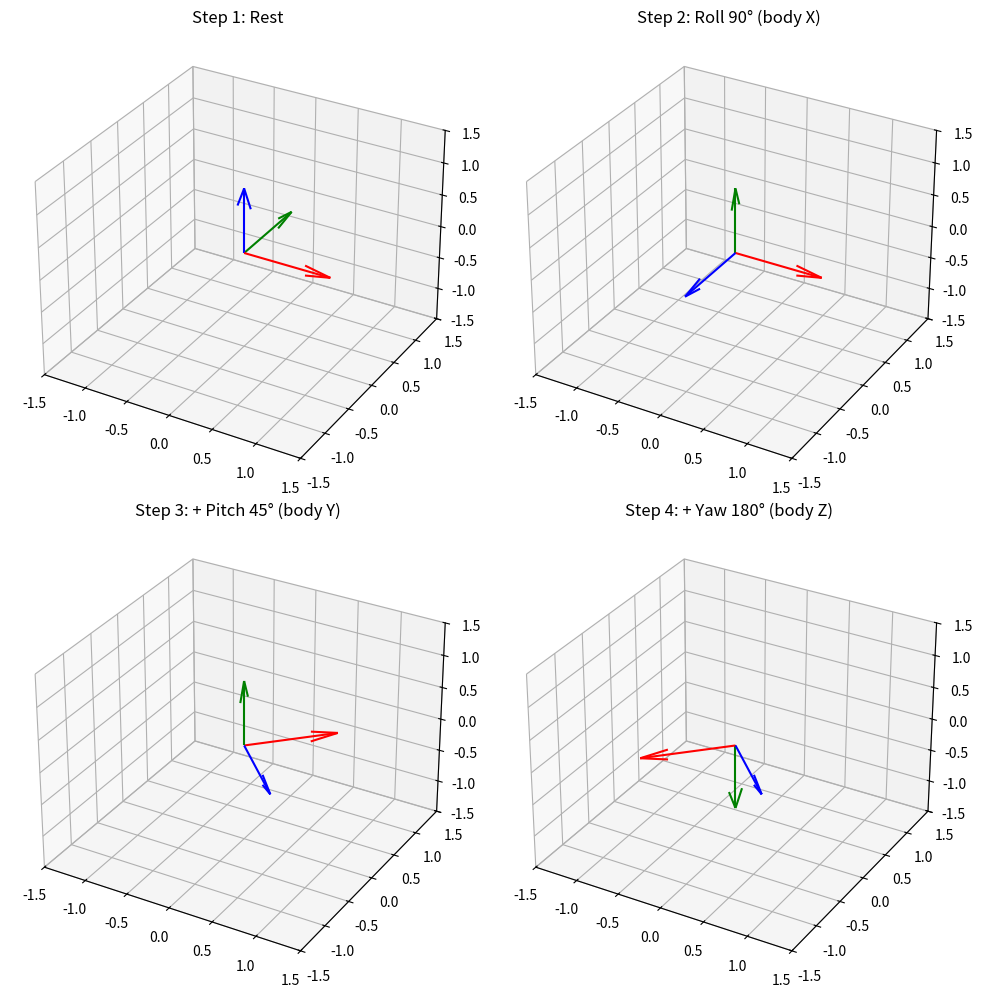

Write Python code to recreate this figure.
import numpy as np
import matplotlib.pyplot as plt

# --- Rotation Matrices ---
def Rx(theta):
    return np.array([[1, 0, 0],
                     [0, np.cos(theta), -np.sin(theta)],
                     [0, np.sin(theta),  np.cos(theta)]])

def Ry(theta):
    return np.array([[np.cos(theta), 0, np.sin(theta)],
                     [0, 1, 0],
                     [-np.sin(theta), 0, np.cos(theta)]])

def Rz(theta):
    return np.array([[np.cos(theta), -np.sin(theta), 0],
                     [np.sin(theta),  np.cos(theta), 0],
                     [0, 0, 1]])

# --- Plot Function ---
def plot_axes(R, ax, title):
    origin = np.zeros(3)
    x_axis = R @ np.array([1, 0, 0])
    y_axis = R @ np.array([0, 1, 0])
    z_axis = R @ np.array([0, 0, 1])

    ax.quiver(*origin, *x_axis, color="r")
    ax.quiver(*origin, *y_axis, color="g")
    ax.quiver(*origin, *z_axis, color="b")

    ax.set_xlim([-1.5, 1.5])
    ax.set_ylim([-1.5, 1.5])
    ax.set_zlim([-1.5, 1.5])
    ax.set_title(title)

# --- Angles ---
roll = np.deg2rad(90)
pitch = np.deg2rad(45)
yaw = np.deg2rad(180)

# --- Intrinsic sequence ---
R0 = np.eye(3)
R1 = R0 @ Rx(roll)      # roll about body X
R2 = R1 @ Ry(pitch)     # then pitch about new Y
R3 = R2 @ Rz(yaw)       # then yaw about new Z

# --- Plot ---
fig = plt.figure(figsize=(10,10))
plot_axes(R0, fig.add_subplot(221, projection="3d"), "Step 1: Rest")
plot_axes(R1, fig.add_subplot(222, projection="3d"), "Step 2: Roll 90° (body X)")
plot_axes(R2, fig.add_subplot(223, projection="3d"), "Step 3: + Pitch 45° (body Y)")
plot_axes(R3, fig.add_subplot(224, projection="3d"), "Step 4: + Yaw 180° (body Z)")
plt.tight_layout()
plt.show()
